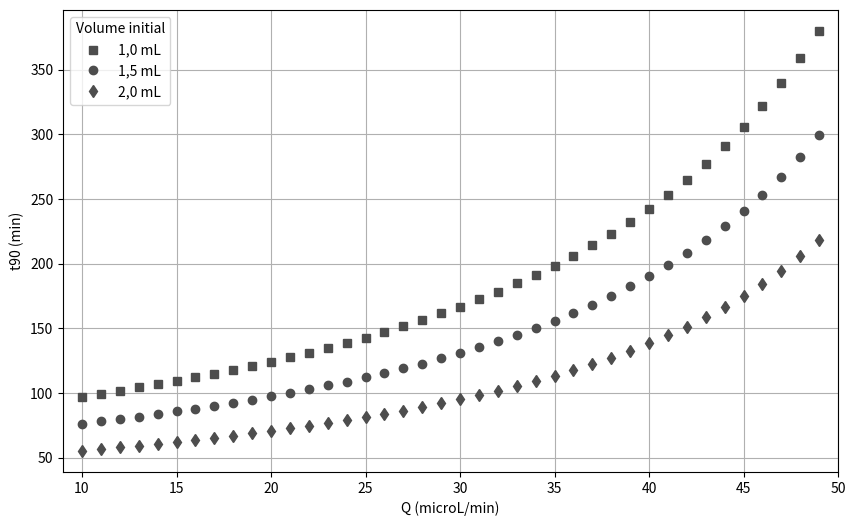

Write Python code to recreate this figure.
import matplotlib.pyplot as plt
import numpy as np
from scipy.integrate import solve_ivp

# Pour les intégrations

temps=50000 #s                Intervalle de temps évalué
pas = 1 #s                    Pas
n=int(temps/pas) #            Nombre d'instants considérés
n1=int(n-1) #                 n-1

# Données

A=2.01*10**-4 # m^2            Aire de la section transversale
Hp=16.5*10**-3 # m             Hauteur des puits
R=10*10**13 # Pa*s/m^3         Résistance hydraulique (considérée constante)

ro=1000 # kg/m^3              Masse volumique du fluide
g=9.8 # m/s^2                 Accélération de la pesanteur
Patm=101325 # Pa              Pression atmosphérique
Pmax=50*100+Patm # Pa         Pression maximale dans le puits d'entrée

# Les valeurs de ho
    
hoa=4.98*10**-3 #m
hob=7.47*10**-3 #m
hoc=9.96*10**-3 #m

# t90 en fonction du débit Q

# Vecteurs pour les valeurs du débit et du temps t99 calculé pour chaque valeur de ho

Debit=[]
t90a=[]
t90b=[]
t90c=[]
Pe=[]

# Boucle pour calculer les temps t90 en faisant varier le débit

for Q in range (10, 50, 1): #débit en microL/min
    
    Debit.append(Q)

   
    t_eval = np.arange(0, temps, pas)
    
    # Définition et résolution des EDO's pour trouver les instants pour lesquels Pe=Pmax

    Fa = lambda t, H1: Q*(10**-9)/60/A-Patm/(R*A)*(1-hoa/Hp)*(1/(1-H1/Hp)-1/(1+H1/Hp-2*hoa/Hp))-2*ro*g/(R*A)*(H1-hoa)
    Fb = lambda t, H1: Q*(10**-9)/60/A-Patm/(R*A)*(1-hob/Hp)*(1/(1-H1/Hp)-1/(1+H1/Hp-2*hob/Hp))-2*ro*g/(R*A)*(H1-hob)
    Fc = lambda t, H1: Q*(10**-9)/60/A-Patm/(R*A)*(1-hoc/Hp)*(1/(1-H1/Hp)-1/(1+H1/Hp-2*hoc/Hp))-2*ro*g/(R*A)*(H1-hoc)
    

    
    solsa = solve_ivp(Fa, [0, temps], [hoa], method='Radau', t_eval=t_eval)
    solsb = solve_ivp(Fb, [0, temps], [hob], method='Radau', t_eval=t_eval)
    solsc = solve_ivp(Fc, [0, temps], [hoc], method='Radau', t_eval=t_eval)
      
    
    # Boucles pour trouver les instants où Pe=Pmax
    
    for j in range (0, n1, 1) :
        
        if Patm*(Hp-hoa)/(Hp-(solsa.y[0,j])) < Pmax:
            j=j+1
            
        else :
            break
        
    for k in range (0, n1, 1) :
        
        if Patm*(Hp-hob)/(Hp-(solsb.y[0,k])) < Pmax:
            k=k+1
            
        else :
            break
    
    for l in range (0, n1, 1) :
        
        if Patm*(Hp-hoc)/(Hp-(solsc.y[0,l])) < Pmax:
            l=l+1
            
        else :
            break
        
    # Deuxième régime 
    
    Fa1 = lambda t, H: Q*(10**-9)/60/A-Pmax/(R*A)-2*ro*g/(R*A)*(H-hoa)+Patm/(R*A)*(Hp-hoa)/(Hp+H-2*hoa)
    Fb1 = lambda t, H: Q*(10**-9)/60/A-Pmax/(R*A)-2*ro*g/(R*A)*(H-hob)+Patm/(R*A)*(Hp-hob)/(Hp+H-2*hob)
    Fc1 = lambda t, H: Q*(10**-9)/60/A-Pmax/(R*A)-2*ro*g/(R*A)*(H-hoc)+Patm/(R*A)*(Hp-hoc)/(Hp+H-2*hoc)
    
    t_evala1 = np.arange(j*pas, temps, pas)
    t_evalb1 = np.arange(k*pas, temps, pas)
    t_evalc1 = np.arange(l*pas, temps, pas)
    
    
    # Boucles pour trouver les instants où Q'=90%*Q
    
   
    def eqa(t, H1) : 
        return (Pmax-Patm*(Hp-hoa)/(Hp+H1[0]-2*hoa)+2*ro*g*(H1[0]-hoa))/R-0.90*Q*(10**-9)/60

    def eqb(t, H1) : 
        return (Pmax-Patm*(Hp-hob)/(Hp+H1[0]-2*hob)+2*ro*g*(H1[0]-hob))/R-0.90*Q*(10**-9)/60

    def eqc(t, H1) : 
        return (Pmax-Patm*(Hp-hoc)/(Hp+H1[0]-2*hoc)+2*ro*g*(H1[0]-hoc))/R-0.90*Q*(10**-9)/60
    

    solsa1 = solve_ivp(Fa1, [j*pas, temps+1], [solsa.y[0,j]], method='Radau', t_eval=t_evala1, events=eqa)
    solsb1 = solve_ivp(Fb1, [k*pas, temps+1], [solsb.y[0,k]], method='Radau', t_eval=t_evalb1, events=eqb)
    solsc1 = solve_ivp(Fc1, [l*pas, temps+1], [solsc.y[0,l]], method='Radau', t_eval=t_evalc1, events=eqc)
    
    t90a.append(j*pas/60+solsa1.t_events[0]/60)
        
    t90b.append(k*pas/60+solsb1.t_events[0]/60)
    
    t90c.append(l*pas/60+solsc1.t_events[0]/60)
        

# Courbes de t90 selon Q pour les trois valeurs de ho


plt.figure(figsize = (10,6))
plt.grid()
plt.xlim(9, 50)
#plt.ylim(0,)
plt.plot(Debit, t90a, 's', color='0.3', label='1,0 mL')
plt.plot(Debit, t90b, 'o', color='0.3', label='1,5 mL')
plt.plot(Debit, t90c, 'd', color='0.3', label='2,0 mL')
plt.xlabel('Q (microL/min)')
plt.ylabel('t90 (min)')
plt.legend(loc = 2, title='Volume initial')
plt.show()
